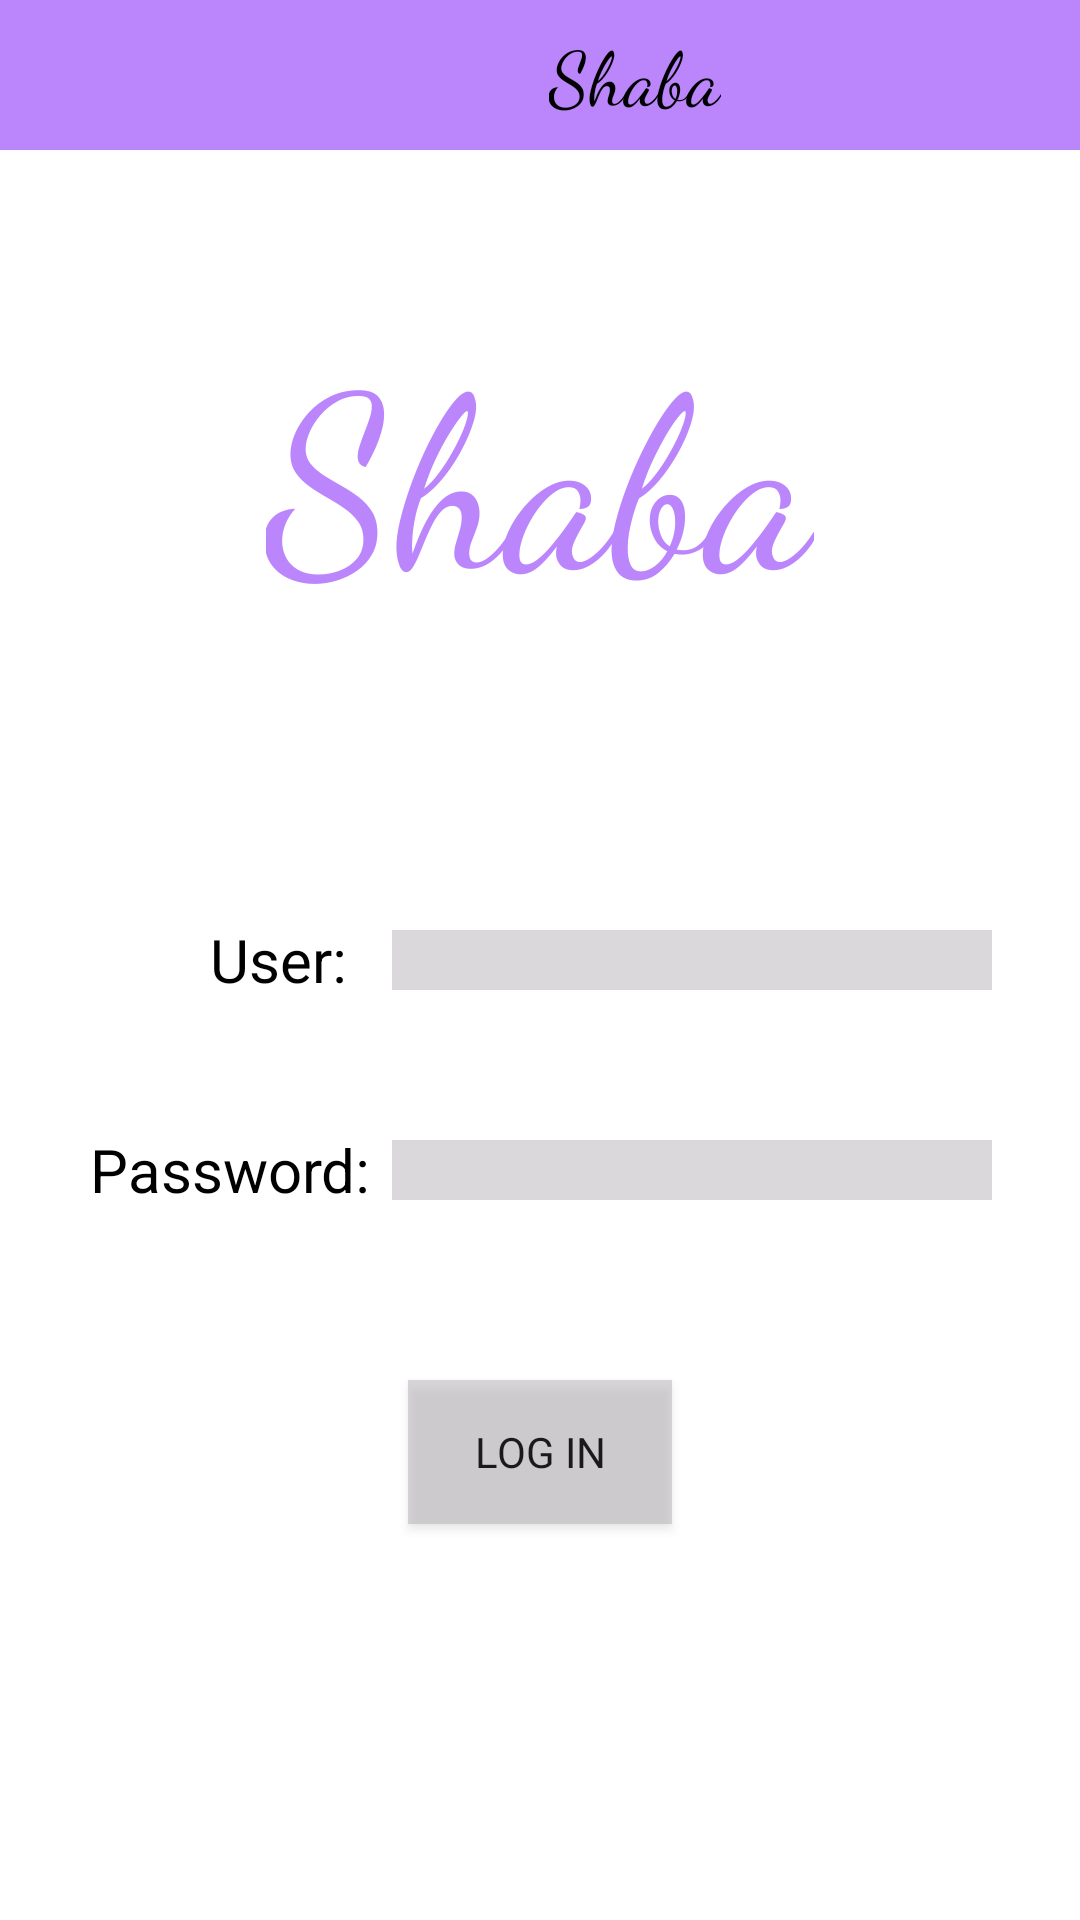

Layout XML and referenced resources for this Android screen:
<!-- AndroidManifest.xml: application theme Theme.Shaba -->
<!-- res/layout/loggin_screen.xml -->
<?xml version="1.0" encoding="utf-8"?>
<RelativeLayout xmlns:android="http://schemas.android.com/apk/res/android"
xmlns:app="http://schemas.android.com/apk/res-auto"
xmlns:tools="http://schemas.android.com/tools"
android:layout_width="match_parent"
android:layout_height="match_parent">

    <com.google.android.material.appbar.AppBarLayout
        android:id="@+id/topBar"
        android:layout_width="match_parent"
        android:layout_height="50dp"
        app:layout_constraintTop_toTopOf="parent"
        android:backgroundTint="@color/purple_200">

        <TextView
            android:id="@+id/brandTitle"
            android:layout_width="wrap_content"
            android:layout_height="wrap_content"
            android:layout_marginLeft="183dp"
            android:layout_marginTop="7dp"
            android:fontFamily="cursive"
            android:text="@string/shabaTitle"
            android:textColor="@color/black"
            android:textSize="25dp" />
    </com.google.android.material.appbar.AppBarLayout>

    <TextView
        android:id="@+id/brandName"
        android:layout_width="wrap_content"
        android:layout_height="wrap_content"
        android:layout_centerHorizontal="true"
        android:layout_marginTop="100dp"
        android:fontFamily="cursive"
        android:textSize="80dp"
        android:textColor="@color/purple_200"
        android:text="@string/brandName" />


    <TextView
        android:id="@+id/userText"
        android:layout_width="wrap_content"
        android:layout_height="wrap_content"
        android:layout_alignLeft="@id/topBar"
        android:layout_centerInParent="true"
        android:layout_marginLeft="70dp"
        android:fontFamily="arial"

        android:text="@string/userText"
        android:textColor="@color/black"
        android:textSize="20dp" />


    <EditText
        android:id="@+id/editUser"
        android:layout_width="200dp"
        android:layout_height="20dp"
        android:layout_centerInParent="true"
        android:layout_marginLeft="15dp"
        android:layout_toRightOf="@id/userText"
        android:background="@color/gray" />

    <TextView
        android:id="@+id/passwordText"
        android:layout_width="wrap_content"
        android:layout_height="wrap_content"
        android:layout_alignLeft="@id/topBar"
        android:layout_marginLeft="30dp"
        android:layout_marginTop="70dp"
        android:fontFamily="arial"
        android:layout_alignTop="@+id/userText"
        android:text="@string/userPasswordText"
        android:textColor="@color/black"
        android:textSize="20dp" />


    <EditText
        android:id="@+id/editPassword"
        android:layout_width="200dp"
        android:layout_height="20dp"
        android:layout_alignTop="@id/editUser"
        android:layout_centerInParent="true"
        android:layout_marginLeft="15dp"
        android:layout_marginTop="70dp"
        android:layout_toRightOf="@id/userText"
        android:background="@color/gray" />

    <Button
        android:id="@+id/logginBtn"
        android:layout_width="wrap_content"
        android:layout_height="wrap_content"
        android:layout_alignTop="@+id/editPassword"
        android:layout_centerInParent="true"
        android:layout_marginTop="80dp"
        android:background="@color/gray"
        android:fontFamily="arial"
        android:text="Log in" />

</RelativeLayout>
<!-- resources referenced by this layout -->
<resources>
  <color name="black">#FF000000</color>
  <color name="gray">#88BAB6BC</color>
  <color name="purple_200">#FFBB86FC</color>
  <string name="brandName">Shaba</string>
  <string name="shabaTitle">Shaba</string>
  <string name="userPasswordText">Password:</string>
  <string name="userText">User:</string>
  <style name="Theme.Shaba" parent="Theme.MaterialComponents.DayNight.DarkActionBar">
          
          <item name="colorPrimary">@color/purple_500</item>
          <item name="colorPrimaryVariant">@color/purple_700</item>
          <item name="colorOnPrimary">@color/white</item>
          
          <item name="colorSecondary">@color/teal_200</item>
          <item name="colorSecondaryVariant">@color/teal_700</item>
          <item name="colorOnSecondary">@color/black</item>
          
          <item name="android:statusBarColor" tools:targetApi="l">?attr/colorPrimaryVariant</item>
          
      </style>
  <color name="purple_500">#FF6200EE</color>
  <color name="purple_700">#FF3700B3</color>
  <color name="white">#FFFFFFFF</color>
  <color name="teal_200">#FF03DAC5</color>
  <color name="teal_700">#FF018786</color>
</resources>
